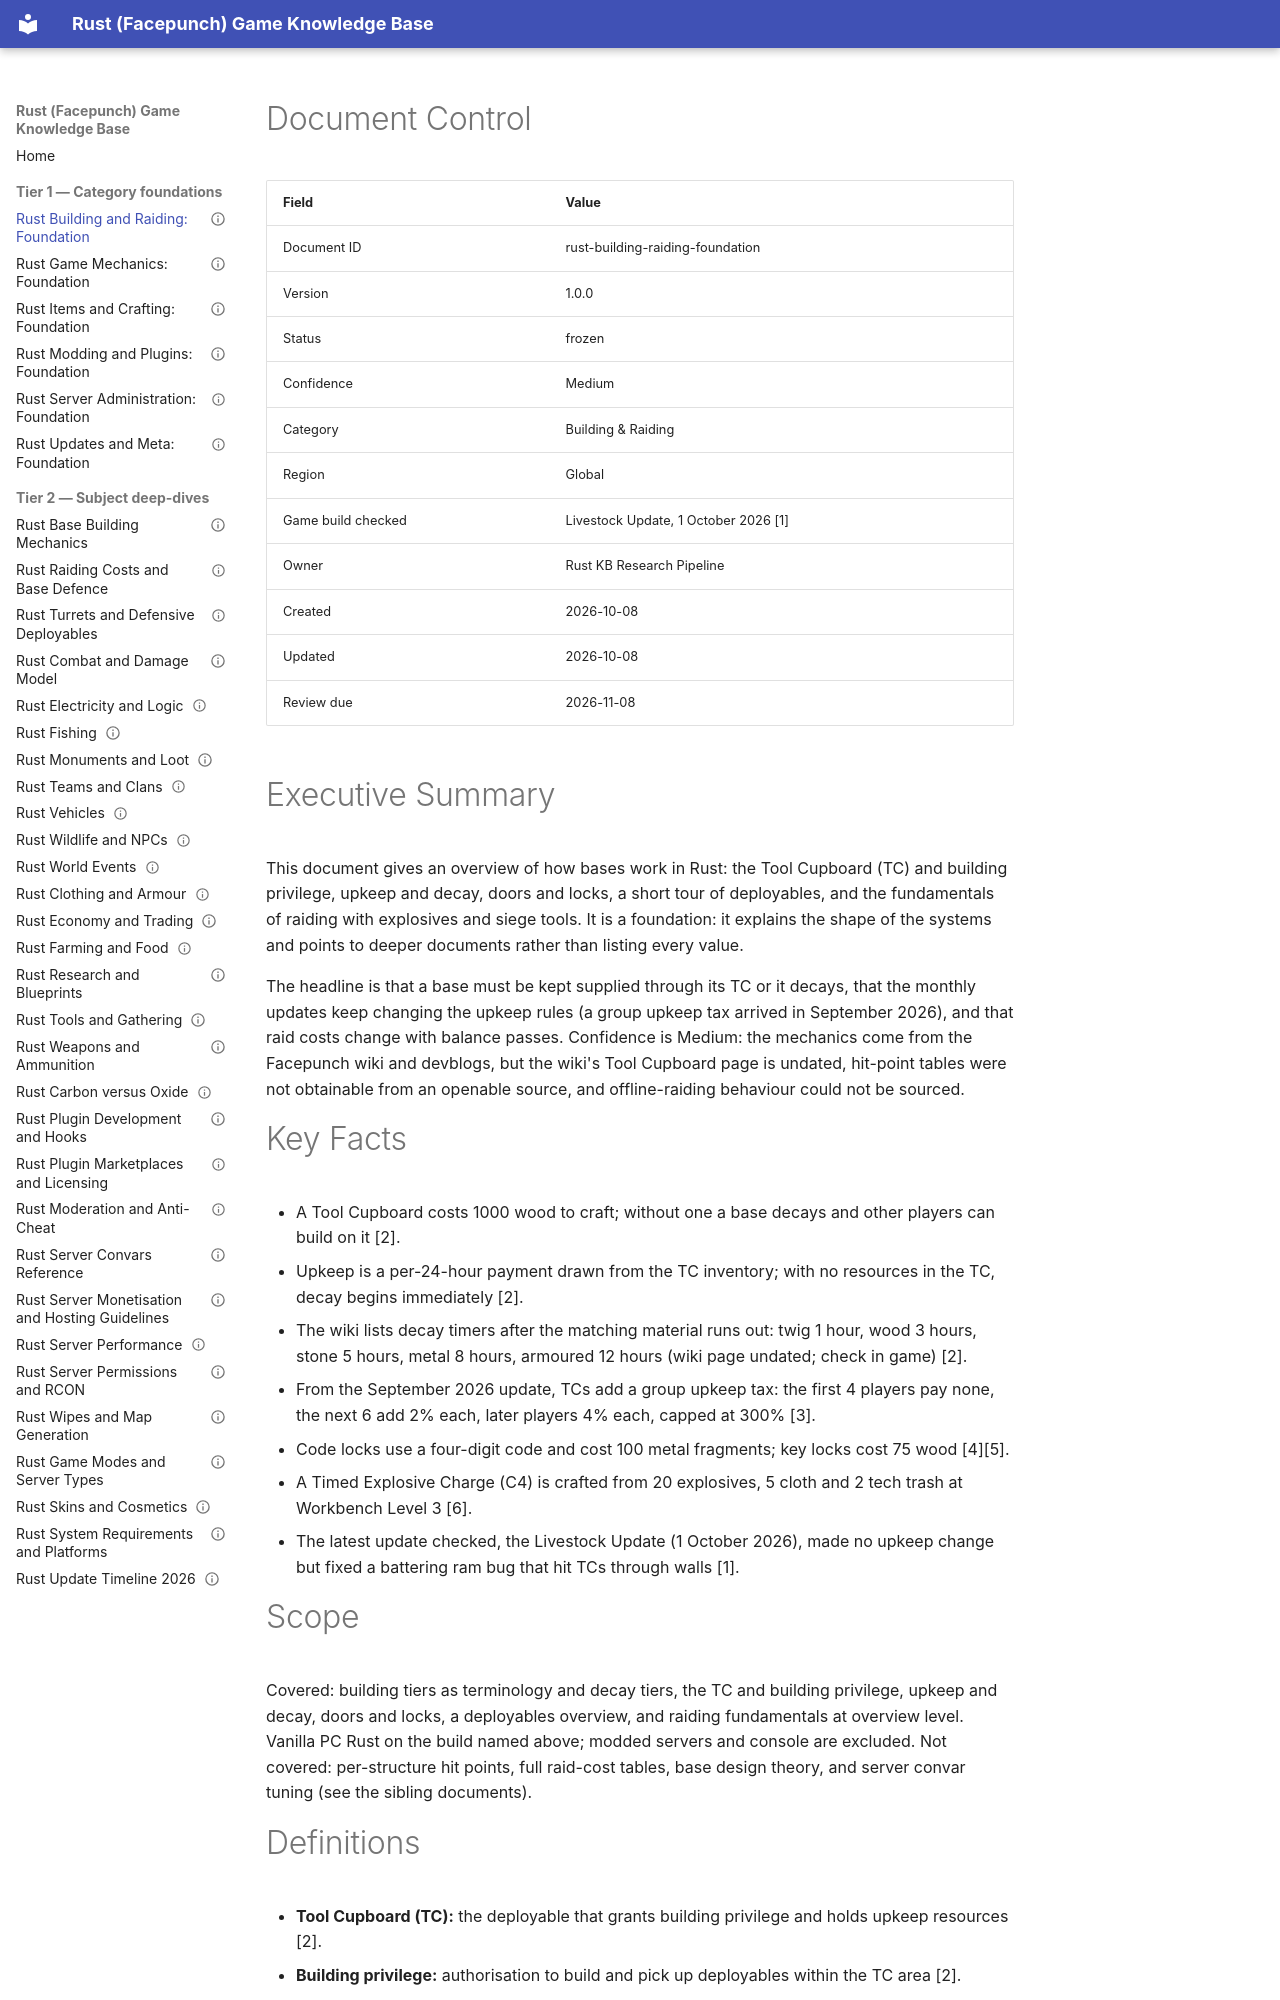

repository: VainAsher/rust-game-knowledge-base · page: building-raiding/rust-building-raiding-foundation/index.html · generator: mkdocs

---
id: rust-building-raiding-foundation
title: "Rust Building and Raiding: Foundation"
version: 1.0.0
status: frozen
confidence: Medium
category: Building & Raiding
topic: "Building system, upkeep and raiding"
market: Global
document_type: foundation
created: 2026-10-08
updated: 2026-10-08
review_due: 2026-11-08
sources_verified: 2026-10-08
supersedes: null
related: [rust-game-mechanics-foundation, rust-items-crafting-foundation, rust-server-administration-foundation, rust-modding-plugins-foundation, rust-updates-meta-foundation]
tags: [building, tool-cupboard, upkeep, decay, raiding, locks, explosives]
game_build_checked: "Livestock Update, 1 October 2026"
---

# Document Control

| Field | Value |
|-------|-------|
| Document ID | rust-building-raiding-foundation |
| Version | 1.0.0 |
| Status | frozen |
| Confidence | Medium |
| Category | Building & Raiding |
| Region | Global |
| Game build checked | Livestock Update, 1 October 2026 [1] |
| Owner | Rust KB Research Pipeline |
| Created | 2026-10-08 |
| Updated | 2026-10-08 |
| Review due | 2026-11-08 |

# Executive Summary

This document gives an overview of how bases work in Rust: the Tool Cupboard (TC) and building privilege, upkeep and decay, doors and locks, a short tour of deployables, and the fundamentals of raiding with explosives and siege tools. It is a foundation: it explains the shape of the systems and points to deeper documents rather than listing every value.

The headline is that a base must be kept supplied through its TC or it decays, that the monthly updates keep changing the upkeep rules (a group upkeep tax arrived in September 2026), and that raid costs change with balance passes. Confidence is Medium: the mechanics come from the Facepunch wiki and devblogs, but the wiki's Tool Cupboard page is undated, hit-point tables were not obtainable from an openable source, and offline-raiding behaviour could not be sourced.

# Key Facts

- A Tool Cupboard costs 1000 wood to craft; without one a base decays and other players can build on it [2].
- Upkeep is a per-24-hour payment drawn from the TC inventory; with no resources in the TC, decay begins immediately [2].
- The wiki lists decay timers after the matching material runs out: twig 1 hour, wood 3 hours, stone 5 hours, metal 8 hours, armoured 12 hours (wiki page undated; check in game) [2].
- From the September 2026 update, TCs add a group upkeep tax: the first 4 players pay none, the next 6 add 2% each, later players 4% each, capped at 300% [3].
- Code locks use a four-digit code and cost 100 metal fragments; key locks cost 75 wood [4][5].
- A Timed Explosive Charge (C4) is crafted from 20 explosives, 5 cloth and 2 tech trash at Workbench Level 3 [6].
- The latest update checked, the Livestock Update (1 October 2026), made no upkeep change but fixed a battering ram bug that hit TCs through walls [1].

# Scope

Covered: building tiers as terminology and decay tiers, the TC and building privilege, upkeep and decay, doors and locks, a deployables overview, and raiding fundamentals at overview level. Vanilla PC Rust on the build named above; modded servers and console are excluded. Not covered: per-structure hit points, full raid-cost tables, base design theory, and server convar tuning (see the sibling documents).
